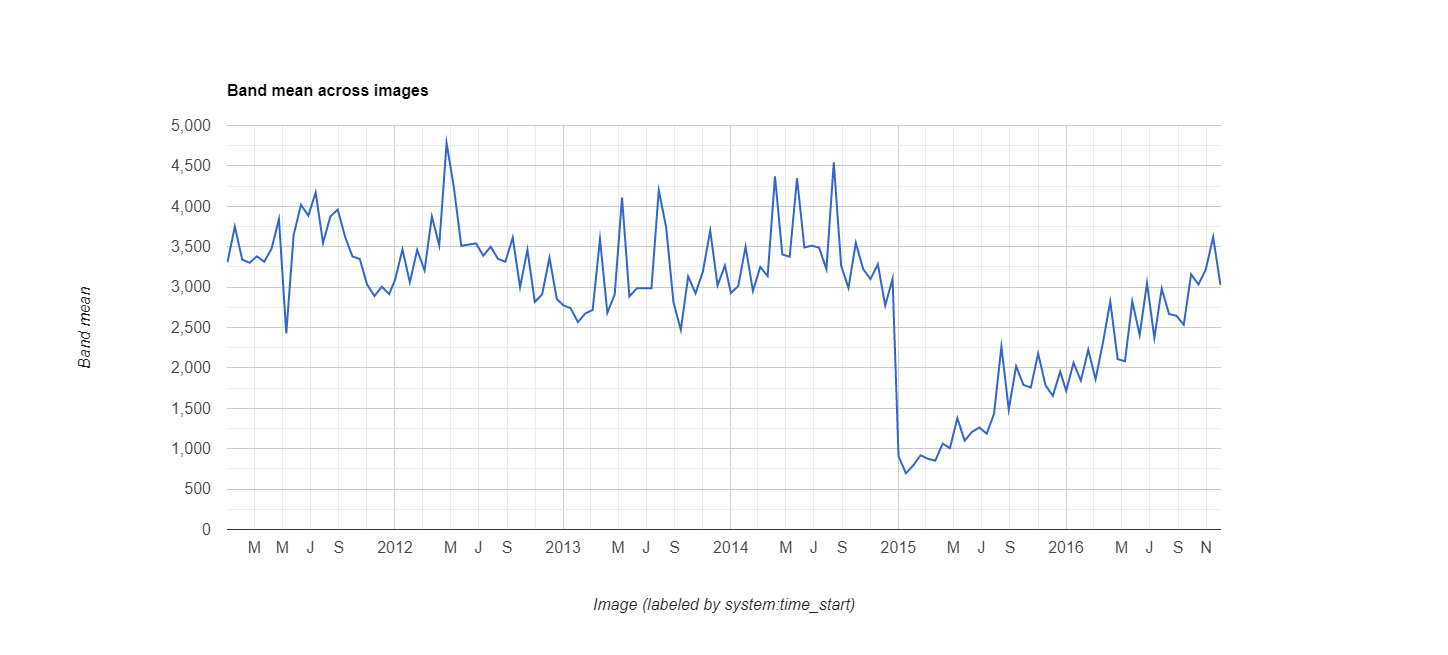

Data behind this chart, as committed beside it:
datetime, EVI, label1, label2
2011/1/1, 0.3308, 0, 0
2011/1/17, 0.3749, 0, 0
2011/2/2, 0.3341, 0, 0
2011/2/18, 0.3301, 0, 0
2011/3/6, 0.3381, 0, 0
2011/3/22, 0.3314, 0, 0
2011/4/7, 0.3476, 0, 0
2011/4/23, 0.384, 0, 0
2011/5/9, 0.2427, 0, 0
2011/5/25, 0.3645, 0, 0
2011/6/10, 0.4019, 0, 0
2011/6/26, 0.3884, 0, 0
2011/7/12, 0.4172, 0, 0
2011/7/28, 0.3547, 0, 0
2011/8/13, 0.3874, 0, 0
2011/8/29, 0.3959, 0, 0
2011/9/14, 0.3624, 0, 0
2011/9/30, 0.3379, 0, 0
2011/10/16, 0.3348, 0, 0
2011/11/1, 0.3031, 0, 0
2011/11/17, 0.2889, 0, 0
2011/12/3, 0.3005, 0, 0
2011/12/19, 0.2913, 0, 0
2012/1/1, 0.3094, 0, 0
2012/1/17, 0.3466, 0, 0
2012/2/2, 0.3059, 0, 0
2012/2/18, 0.3461, 0, 0
2012/3/5, 0.3207, 0, 0
2012/3/21, 0.3874, 0, 0
2012/4/6, 0.3516, 0, 0
2012/4/22, 0.4783, 0, 0
2012/5/8, 0.4228, 0, 0
2012/5/24, 0.3511, 0, 0
2012/6/9, 0.3526, 0, 0
2012/6/25, 0.3542, 0, 0
2012/7/11, 0.3389, 0, 0
2012/7/27, 0.35, 0, 0
2012/8/12, 0.3349, 0, 0
2012/8/28, 0.3314, 0, 0
2012/9/13, 0.3613, 0, 0
2012/9/29, 0.2998, 0, 0
2012/10/15, 0.3463, 0, 0
2012/10/31, 0.2817, 0, 0
2012/11/16, 0.2909, 0, 0
2012/12/2, 0.3364, 0, 0
2012/12/18, 0.2852, 0, 0
2013/1/1, 0.2776, 0, 0
2013/1/17, 0.2739, 0, 0
2013/2/2, 0.2567, 0, 0
2013/2/18, 0.2674, 0, 0
2013/3/6, 0.2716, 0, 0
2013/3/22, 0.3596, 0, 0
2013/4/7, 0.2681, 0, 0
2013/4/23, 0.2909, 0, 0
2013/5/9, 0.4108, 0, 0
2013/5/25, 0.2884, 0, 0
2013/6/10, 0.2984, 0, 0
2013/6/26, 0.2987, 0, 0
2013/7/12, 0.2985, 0, 0
2013/7/28, 0.4198, 0, 0
... 78 more rows
